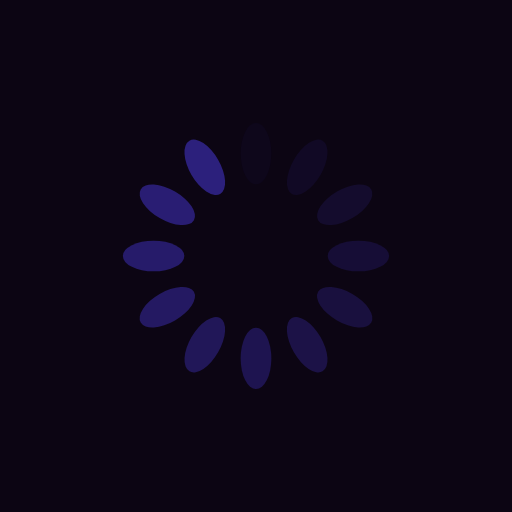
t = 0.00 s
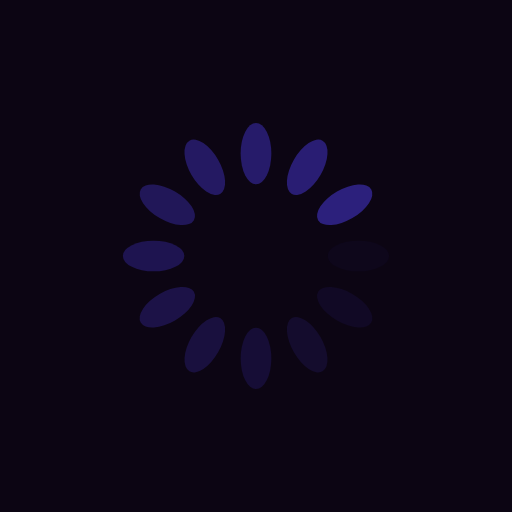
t = 0.25 s
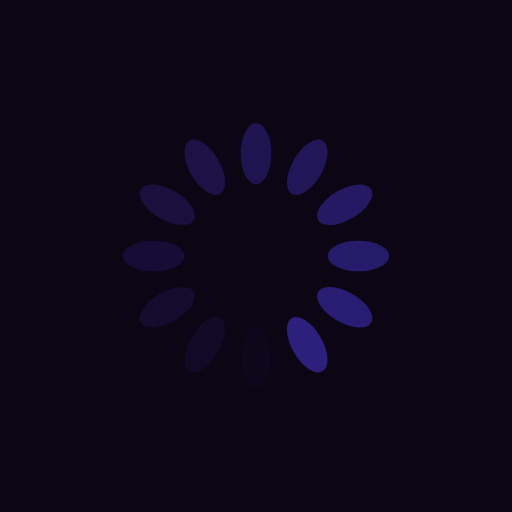
t = 0.50 s
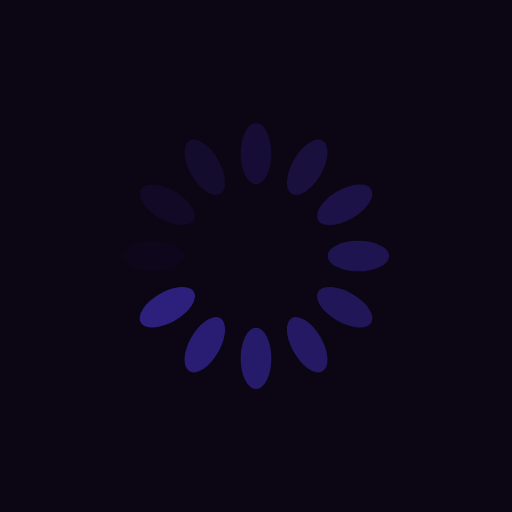
t = 0.75 s

The animated SVG that drew these frames (rendered in a browser with its animation timeline set to each time). Animation: 12 SMIL elements (animate=12); one cycle of 1.00 s, repeats indefinitely.

<?xml version="1.0" encoding="utf-8"?>
<svg xmlns="http://www.w3.org/2000/svg" xmlns:xlink="http://www.w3.org/1999/xlink" style="margin: auto; background: #0c0513; display: block; shape-rendering: auto;" width="200px" height="200px" viewBox="0 0 100 100" preserveAspectRatio="xMidYMid">
<g transform="rotate(0 50 50)">
  <rect x="47" y="24" rx="3" ry="6" width="6" height="12" fill="#2c207c">
    <animate attributeName="opacity" values="1;0" keyTimes="0;1" dur="1s" begin="-0.9166666666666666s" repeatCount="indefinite"></animate>
  </rect>
</g><g transform="rotate(30 50 50)">
  <rect x="47" y="24" rx="3" ry="6" width="6" height="12" fill="#2c207c">
    <animate attributeName="opacity" values="1;0" keyTimes="0;1" dur="1s" begin="-0.8333333333333334s" repeatCount="indefinite"></animate>
  </rect>
</g><g transform="rotate(60 50 50)">
  <rect x="47" y="24" rx="3" ry="6" width="6" height="12" fill="#2c207c">
    <animate attributeName="opacity" values="1;0" keyTimes="0;1" dur="1s" begin="-0.75s" repeatCount="indefinite"></animate>
  </rect>
</g><g transform="rotate(90 50 50)">
  <rect x="47" y="24" rx="3" ry="6" width="6" height="12" fill="#2c207c">
    <animate attributeName="opacity" values="1;0" keyTimes="0;1" dur="1s" begin="-0.6666666666666666s" repeatCount="indefinite"></animate>
  </rect>
</g><g transform="rotate(120 50 50)">
  <rect x="47" y="24" rx="3" ry="6" width="6" height="12" fill="#2c207c">
    <animate attributeName="opacity" values="1;0" keyTimes="0;1" dur="1s" begin="-0.5833333333333334s" repeatCount="indefinite"></animate>
  </rect>
</g><g transform="rotate(150 50 50)">
  <rect x="47" y="24" rx="3" ry="6" width="6" height="12" fill="#2c207c">
    <animate attributeName="opacity" values="1;0" keyTimes="0;1" dur="1s" begin="-0.5s" repeatCount="indefinite"></animate>
  </rect>
</g><g transform="rotate(180 50 50)">
  <rect x="47" y="24" rx="3" ry="6" width="6" height="12" fill="#2c207c">
    <animate attributeName="opacity" values="1;0" keyTimes="0;1" dur="1s" begin="-0.4166666666666667s" repeatCount="indefinite"></animate>
  </rect>
</g><g transform="rotate(210 50 50)">
  <rect x="47" y="24" rx="3" ry="6" width="6" height="12" fill="#2c207c">
    <animate attributeName="opacity" values="1;0" keyTimes="0;1" dur="1s" begin="-0.3333333333333333s" repeatCount="indefinite"></animate>
  </rect>
</g><g transform="rotate(240 50 50)">
  <rect x="47" y="24" rx="3" ry="6" width="6" height="12" fill="#2c207c">
    <animate attributeName="opacity" values="1;0" keyTimes="0;1" dur="1s" begin="-0.25s" repeatCount="indefinite"></animate>
  </rect>
</g><g transform="rotate(270 50 50)">
  <rect x="47" y="24" rx="3" ry="6" width="6" height="12" fill="#2c207c">
    <animate attributeName="opacity" values="1;0" keyTimes="0;1" dur="1s" begin="-0.16666666666666666s" repeatCount="indefinite"></animate>
  </rect>
</g><g transform="rotate(300 50 50)">
  <rect x="47" y="24" rx="3" ry="6" width="6" height="12" fill="#2c207c">
    <animate attributeName="opacity" values="1;0" keyTimes="0;1" dur="1s" begin="-0.08333333333333333s" repeatCount="indefinite"></animate>
  </rect>
</g><g transform="rotate(330 50 50)">
  <rect x="47" y="24" rx="3" ry="6" width="6" height="12" fill="#2c207c">
    <animate attributeName="opacity" values="1;0" keyTimes="0;1" dur="1s" begin="0s" repeatCount="indefinite"></animate>
  </rect>
</g>
<!-- [ldio] generated by https://loading.io/ --></svg>
